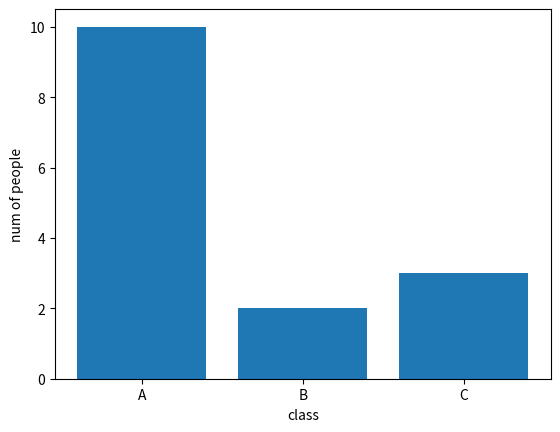
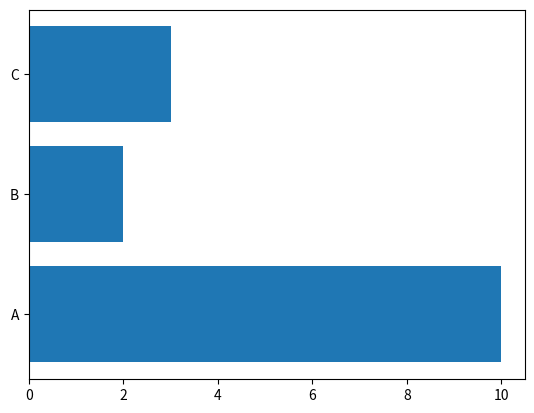
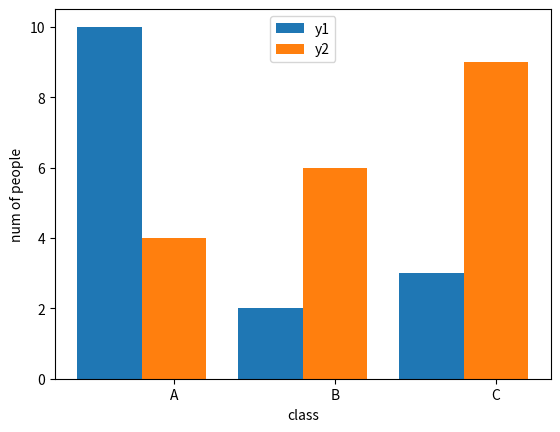

Here is the Python script that generated these plots, in order:
#! python3
# -*- coding:utf-8 -*-
import numpy as np
import matplotlib.pyplot as plt

'''
  matplotlibのサンプル
  bar 棒グラフ
'''

#bar 棒グラフ
fig, ax = plt.subplots()
x = [1, 2, 3]
y = [10, 2, 3]
ax.bar(x, y, tick_label=['A', 'B', 'C'])
ax.set_xlabel('class')
ax.set_ylabel('num of people')
plt.show()

#horizontal bar
fig, ax = plt.subplots()
ax.barh(x, y, tick_label=['A', 'B', 'C'])
plt.show()

#multi bar
fig, ax = plt.subplots()
x = [1, 2, 3]
y1 = [10, 2, 3]
y2 = [4, 6, 9]

#最初の棒をプロット
width = 0.4
ax.bar(x, y1, width=width, tick_label=['A', 'B', 'C'], label='y1')

#棒グラフを並べる場合、最初にプロットした棒幅分、後からプロットした棒を
#右方向にずらす必要がある。ちょっと面倒。
x2 = [ num + width for num in x ]
ax.bar(x2, y2, width=width, tick_label=['A', 'B', 'C'], label='y2')

ax.set_xlabel('class')
ax.set_ylabel('num of people')
ax.legend()

plt.show()